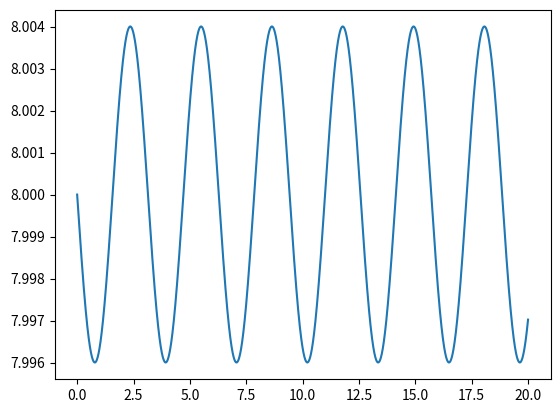

Source code (Python):
import matplotlib.pyplot as plt
import numpy as np

dt = 0.001

t = np.arange(0, 20+dt,dt)
k = 1
m = 1
omega = np.sqrt(k/m)
EM = np.zeros(t.size)

v = np.zeros(t.size)
x = np.zeros(t.size)

v1 = np.zeros(t.size)
x1 = np.zeros(t.size)

f = np.zeros(t.size)

x[0] = 4
v[0] = 0

x1[0] = 4
v1[0] = 0

EM[0] = 0.5*m*v1[0]**2 + 0.5*m*omega**2*x[0]**2

for i in range(t.size-1):
    f[i] =  -k * x1[i]
    a = f[i]/m
    v1[i+1] = v1[i] + a*dt
    x1[i+1] = x1[i] + v1[i+1]*dt
    EP = 0.5*m*omega**2*x1[i+1]**2
    EC = 0.5*m*v1[i+1]**2
    EM[i+1] = EP + EC


plt.plot(t,EM)